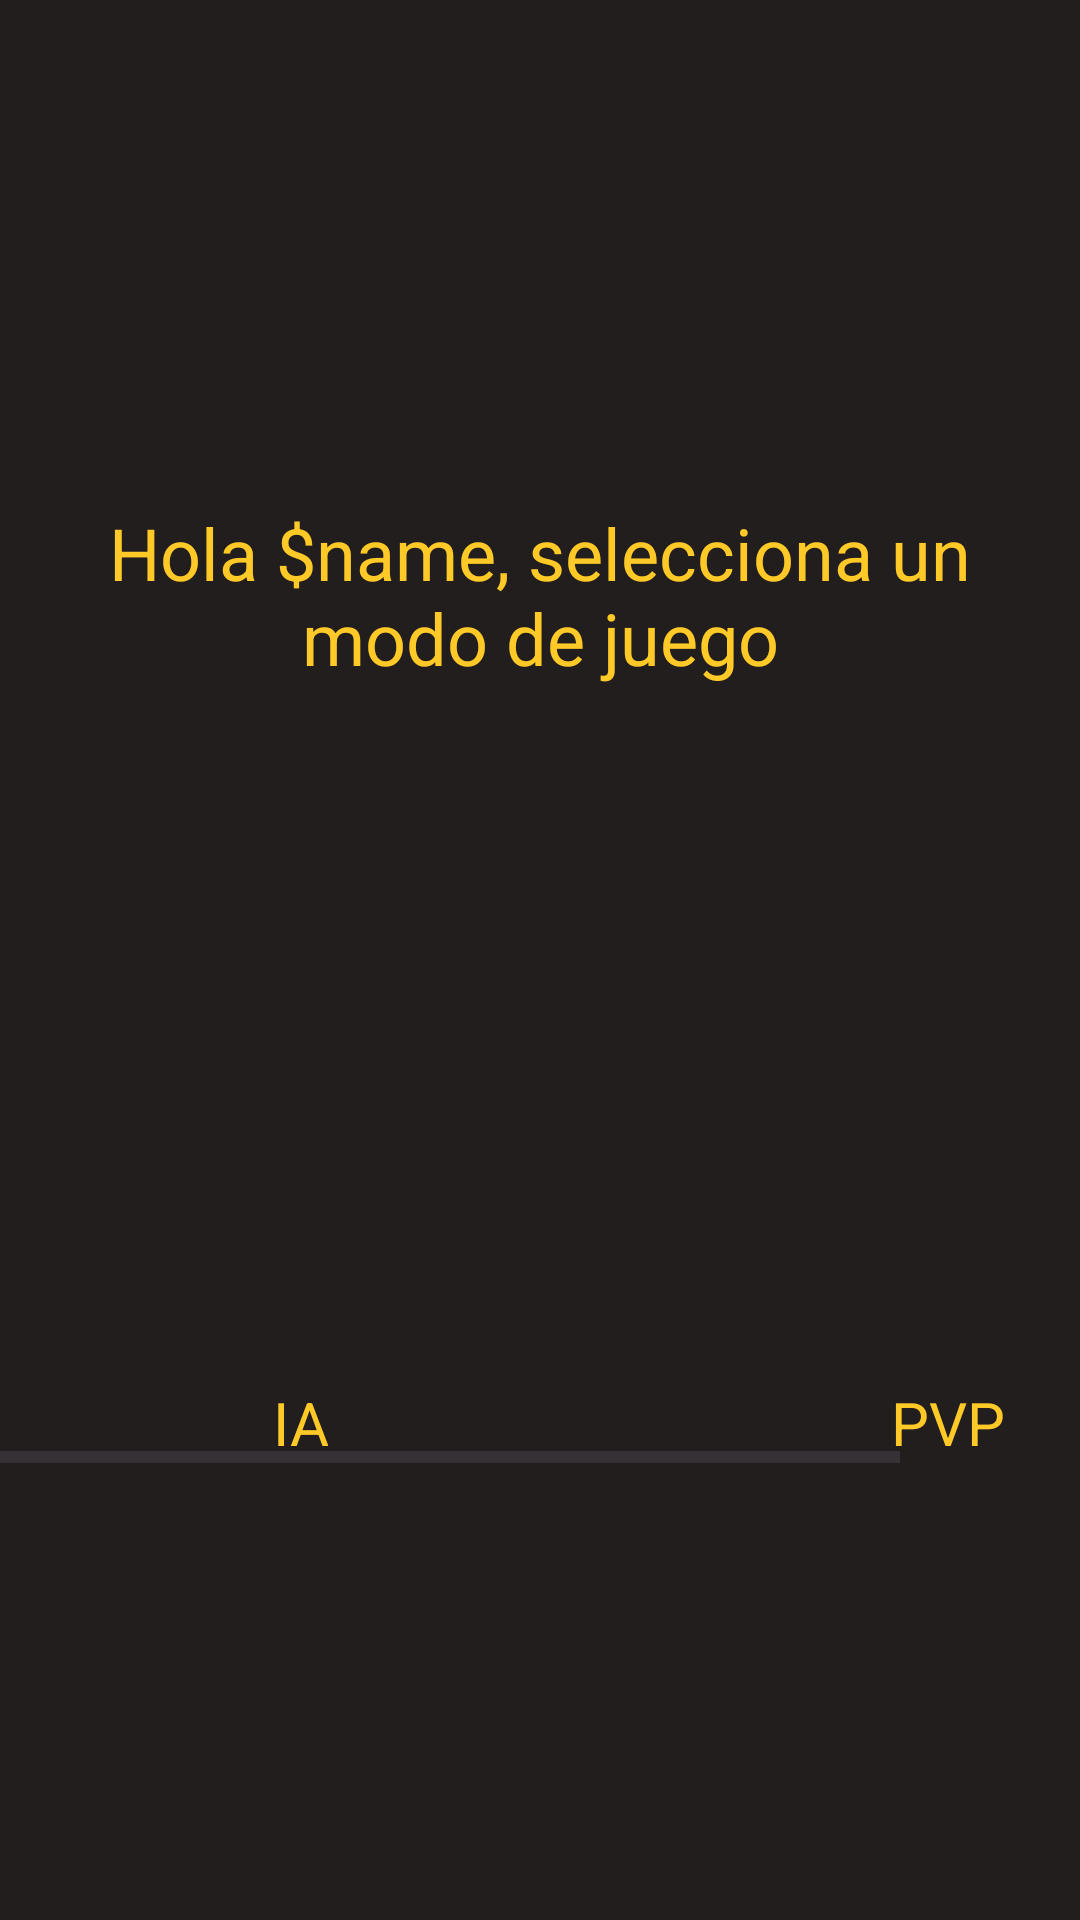

Produce the Android XML layout that renders to this screen, including the resource entries it uses.
<!-- AndroidManifest.xml: application theme Theme.APP_004_TIC_TAC_TOE -->
<!-- res/layout/activity_game.xml -->
<?xml version="1.0" encoding="utf-8"?>
<LinearLayout
    xmlns:android="http://schemas.android.com/apk/res/android"
    xmlns:tools="http://schemas.android.com/tools"
    android:id="@+id/main"
    android:layout_width="match_parent"
    android:layout_height="match_parent"
    tools:context=".GameActivity"
    android:gravity="center"
    android:orientation="vertical"
    android:background="#221E1E">

    <TextView
        android:layout_width="match_parent"
        android:layout_height="wrap_content"
        android:id="@+id/name"
        android:text="Hola $name, selecciona un modo de juego"
        android:textColor="#FFCA28"
        android:textSize="24sp"
        android:padding="16dp"
        android:textAlignment="center"/>

    <HorizontalScrollView
        android:layout_width="match_parent"
        android:layout_height="wrap_content"
        android:paddingTop="16dp">

        <LinearLayout
            android:layout_width="wrap_content"
            android:layout_height="wrap_content"
            android:orientation="horizontal">

            
            <LinearLayout
                android:layout_width="wrap_content"
                android:layout_height="wrap_content"
                android:orientation="vertical"
                android:gravity="center"
                android:layout_marginEnd="16dp"
                android:id="@+id/ia_option">

                <ImageView
                    android:layout_width="200dp"
                    android:layout_height="200dp"
                    android:src="@drawable/ia"/>

                <TextView
                    android:layout_width="wrap_content"
                    android:layout_height="wrap_content"
                    android:text="IA"
                    android:textColor="#FFCA28"
                    android:textSize="20sp"
                    android:gravity="center"/>
            </LinearLayout>

            
            <LinearLayout
                android:layout_width="wrap_content"
                android:layout_height="wrap_content"
                android:orientation="vertical"
                android:gravity="center"
                android:layout_marginEnd="16dp"
                android:id="@+id/pvp_option">

                <ImageView
                    android:layout_width="200dp"
                    android:layout_height="200dp"
                    android:src="@drawable/pvp"/>

                <TextView
                    android:layout_width="wrap_content"
                    android:layout_height="wrap_content"
                    android:text="PVP"
                    android:textColor="#FFCA28"
                    android:textSize="20sp"
                    android:gravity="center"/>
            </LinearLayout>

        </LinearLayout>

    </HorizontalScrollView>

</LinearLayout>
<!-- resources referenced by this layout -->
<resources>
  <style name="Theme.APP_004_TIC_TAC_TOE" parent="Base.Theme.APP_004_TIC_TAC_TOE" />
  <style name="Base.Theme.APP_004_TIC_TAC_TOE" parent="Theme.Material3.DayNight.NoActionBar">
          
          
      </style>
</resources>
